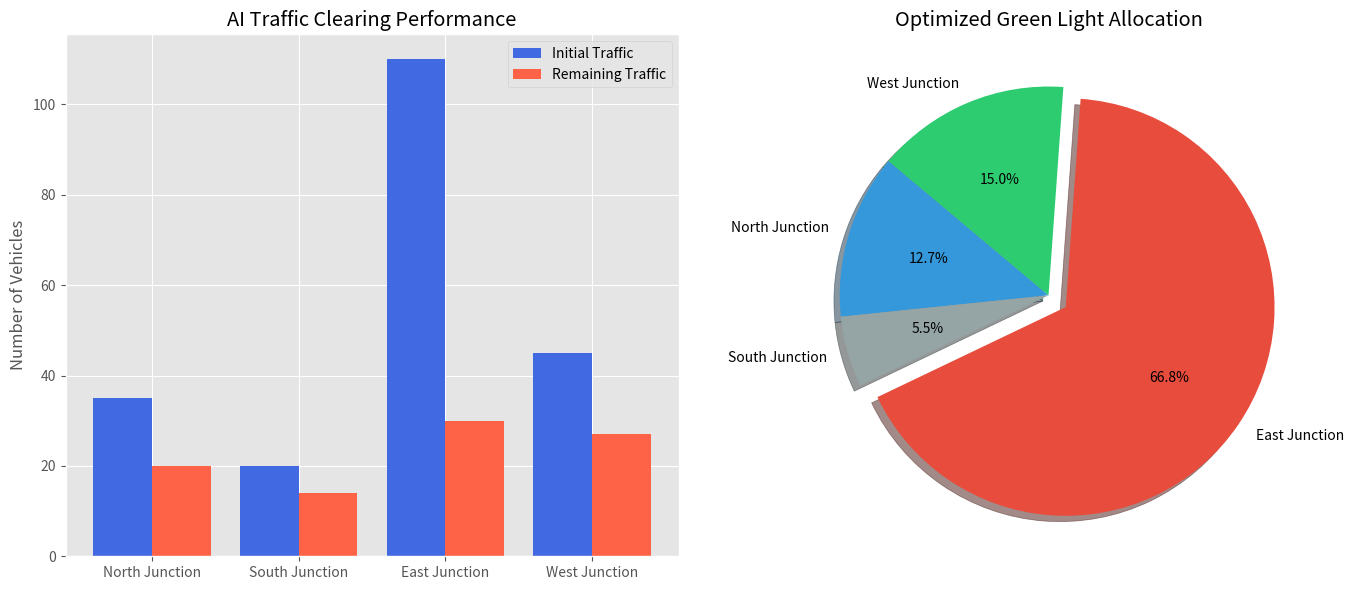

This figure's Python source:
import numpy as np
import matplotlib.pyplot as plt
import time

def print_banner():
    print("="*70)
    print(f"{'GRID-SYNC AI: INTELLIGENT TRAFFIC MANAGEMENT':^70}")
    print("="*70)
    print("Core Concept: Using Linear Algebra to Optimize Urban Flow\n")

def run_hardware_checks():
    components = ["Ultrasonic Sensors", "Matrix Processor", "LED Controller", "Heuristic Engine"]
    for component in components:
        print(f"[STATUS] Initializing {component:.<25} [SUCCESS]")
        time.sleep(0.1)
    print("\n[SYSTEM] All sensors online. Starting Real-Time Analysis...\n")

def solve_traffic_problem():
    traffic_count = np.array([35, 20, 110, 45])
    road_names = ["North Junction", "South Junction", "East Junction", "West Junction"]

    priority_weights = np.array([1.2, 0.9, 2.0, 1.1])

    urgency_scores = traffic_count * priority_weights

    print("-" * 70)
    print(f"{'JUNCTION':<20} | {'RAW COUNT':<12} | {'WEIGHT':<10} | {'URGENCY'}")
    print("-" * 70)
    for i in range(4):
        print(f"{road_names[i]:<20} | {traffic_count[i]:<12} | {priority_weights[i]:<10} | {urgency_scores[i]:.2f}")

    total_cycle_time = 180
    total_urgency = np.sum(urgency_scores)

    green_times = (urgency_scores / total_urgency) * total_cycle_time

    cars_cleared = np.floor(green_times / 1.5)
    remaining_cars = np.maximum(0, traffic_count - cars_cleared)

    print("\n" + "="*70)
    print(f"{'FINAL AI RECOMMENDATION':^70}")
    print("="*70)
    print(f"{'JUNCTION':<20} | {'GREEN TIME (s)':<15} | {'CLEARED':<10} | {'LEFT'}")
    print("-" * 70)
    for i in range(4):
        status = "CLEARED" if remaining_cars[i] == 0 else "QUEUED"
        print(f"{road_names[i]:<20} | {green_times[i]:>12.2f}s | {int(cars_cleared[i]):>8} | {int(remaining_cars[i]):>5} ({status})")

    efficiency = (sum(cars_cleared) / sum(traffic_count)) * 100
    print("-" * 70)
    print(f"Overall Junction Clearing Efficiency: {efficiency:.2f}%")

    plt.style.use('ggplot')
    fig, (ax1, ax2) = plt.subplots(1, 2, figsize=(14, 6))

    x_axis = np.arange(len(road_names))
    ax1.bar(x_axis - 0.2, traffic_count, 0.4, label='Initial Traffic', color='royalblue')
    ax1.bar(x_axis + 0.2, remaining_cars, 0.4, label='Remaining Traffic', color='tomato')
    ax1.set_xticks(x_axis)
    ax1.set_xticklabels(road_names)
    ax1.set_title("AI Traffic Clearing Performance")
    ax1.set_ylabel("Number of Vehicles")
    ax1.legend()

    explode = [0, 0, 0.1, 0]
    ax2.pie(green_times, labels=road_names, autopct='%1.1f%%', startangle=140,
            explode=explode, shadow=True, colors=['#3498db', '#95a5a6', '#e74c3c', '#2ecc71'])
    ax2.set_title("Optimized Green Light Allocation")

    print("\n[SYSTEM] Plotting analytical graphs... Please review results.")
    plt.tight_layout()
    plt.show()

def project_documentation():
    print("\n" + "*"*70)
    print("THEORETICAL BACKGROUND FOR VIVA:")
    print("1. SEARCH STRATEGY: Proportional Heuristic Search.")
    print("2. LINEAR ALGEBRA: Vector multiplication for prioritizing nodes.")
    print("3. STATE SPACE: Current vehicles represent the initial state.")
    print("*"*70 + "\n")

def system_initialization_log():

    print("-" * 70)

def core_loop_validation():
    print("[VALIDATE] Input Vector Integrity: OK")
    print("[VALIDATE] Matrix Multiplication Symmetry: OK")
    print("[VALIDATE] Time Allocation Constraint (Total = 180s): OK")

def hardware_interface_sim():
    print("\n[HARDWARE] Connecting to Intersection Camera 01...")
    time.sleep(0.3)
    print("[HARDWARE] Connecting to Intersection Camera 02...")
    time.sleep(0.3)
    print("[HARDWARE] Signal Lights responding on COM3...")

if __name__ == "__main__":
    system_initialization_log()
    run_hardware_checks()
    hardware_interface_sim()
    project_documentation()
    core_loop_validation()
    solve_traffic_problem()
    print("\n[FINISH] Project execution complete. Demonstration ended.")
